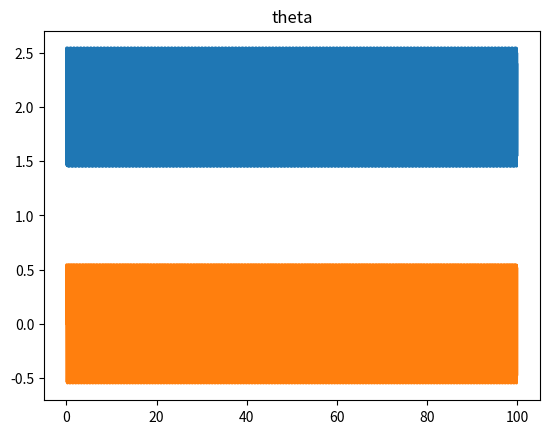
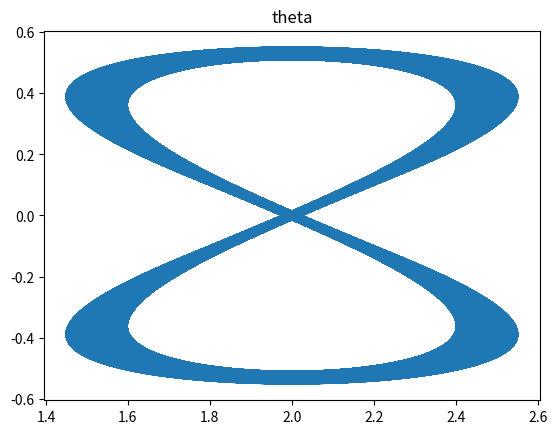
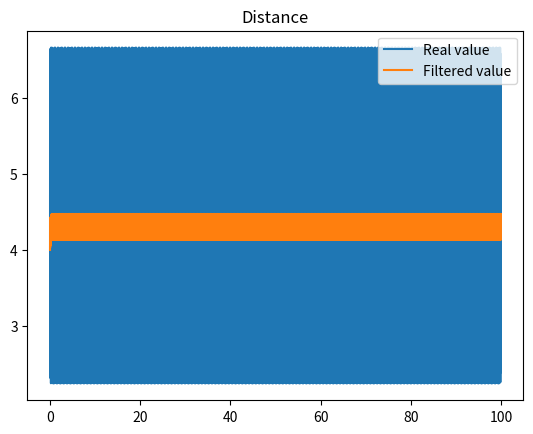
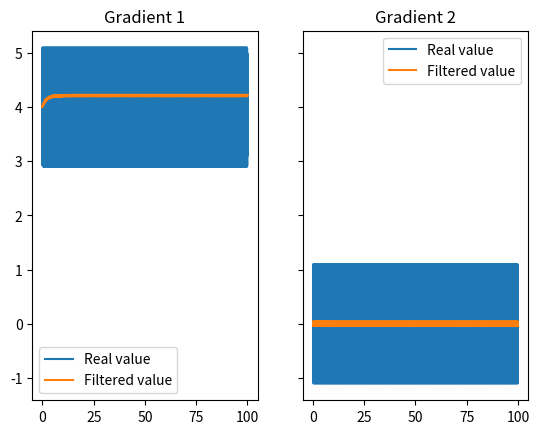

These figures' Python source, in order:
# testCircle.py
# Author        :
# License       :
# Description   :

### TO DOs:
# --- Add p movements
# --- Store cost values on p trajectory
# --- Plot against filtered and theta value
# --- Fix error on second component of Hessian

### MODULES
import numpy as np
import matplotlib.pyplot as plt

class Simulation:

  def __init__(self):
    self.radius = 5                                 # Circle radius
    self.p = np.array([2.0, 0.0])                   # Position
    self.J = self.distanceFromCircularWall(self.p)  # Cost

    # Simulation parameters
    self.t0 = 0.0                                                 # Initial time
    self.tF = 100.0                                               # Final time
    self.dt = 0.01                                              # Simulation time step
    self.steps = int((self.tF-self.t0)/self.dt) + 1               # Number of simulation steps
    self.time_span = np.linspace(self.t0, self.tF, self.steps)    # Time vector

    # Algorithm parameters
    self.l = 0.5                            # Low pass gain
    self.h = 10.0                           # High pass gain
    self.k = 12.0                           # Integrator gain
    self.w = 150                            # Oscillation frequency
    self.a = 0.55                           # Dither
    self.theta = self.p.copy()              # Evaluation point

    # Algorithm quantities
    self.y0 = self.distanceFromCircularWall(self.p)   # Initial filtered cost
    self.y1 = self.gradient(self.p) 
    self.y2 = 2.0*np.eye(2)

    # Plotting quantities
    self.p_traj = np.zeros((self.steps, 2))
    self.p_traj[0, :] = self.p.copy()

    self.theta_traj = np.zeros((self.steps, 2))
    self.theta_traj[0, :] = self.p.copy()

    self.J_traj = np.zeros((self.steps, ))
    self.J_traj[0] = self.J

    self.y0_traj = np.zeros((self.steps, ))
    self.y0_traj[0] = self.J

    self.gradJ_traj = np.zeros((self.steps, 2))
    self.gradJ_traj[0, :] = self.y1.copy() 

    self.hessJ_traj = np.zeros((self.steps, 2, 2))
    self.hessJ_traj[0, :] = self.y2.copy() 

    self.y1_traj = np.zeros((self.steps, 2))
    self.y1_traj[0, :] = self.y1.copy() 

    self.y2_traj = np.zeros((self.steps, 2, 2))
    self.y2_traj[0, :, :] = self.y2.copy() 

  def distanceFromCircularWall(self, p):
    norm = np.linalg.norm(p)
    # return np.abs(norm - self.radius)
    return np.linalg.norm(p) ** 2

  def gradient(self, p):
    return 2.0*p.copy() 

  def hessian(self, p):
    return 2.0 * np.eye(2)

  def run(self):
    for ii in range(self.steps - 1):
      t = self.time_span[ii+1]
      
      # Modulation signal
      S = np.array([
        np.sin(self.w * t),
        np.sin(self.w/2.0 * t)
      ])

      # Demodulation signal (Gradient)
      M = np.array([
        2.0/self.a * np.sin(self.w * t),
        2.0/self.a * np.sin(self.w/2.0 * t)
      ])

      # Demodulation signal (Hessian)
      N = np.array([
        [16.0 / self.a ** 2.0 * (np.sin(self.w * t)**2.0 - 1.0/2.0), 4.0 / (self.a * self.a) * np.sin(self.w * t) * np.sin(self.w / 2.0 * t)], 
        [4.0 / (self.a * self.a) * np.sin(self.w * t) * np.sin(self.w / 2.0 * t), 16.0 / self.a ** 2.0 * (np.sin(self.w/2.0 * t)**2.0 - 1.0/2.0)] 
      ])

      # Update position
      self.p = self.p #- self.k * self.a * S * self.J * self.dt

      # Update sampling positin and cost
      self.theta = self.p + self.a * S
      self.J = self.distanceFromCircularWall(self.theta)

      # Update filters
      diff = self.J - self.y0
      self.y0 = self.y0 + self.h * diff * self.dt
      self.y1 = self.y1 + self.l * ( -self.y1 + diff * M ) * self.dt
      self.y2 = self.y2 + self.l * ( -self.y2 + diff * N ) * self.dt 
      
      # Update plots
      self.theta_traj[ii+1, :] = self.theta.copy()
      self.J_traj[ii+1] = self.J
      self.gradJ_traj[ii+1] = self.gradient(self.theta)
      self.hessJ_traj[ii+1] = self.hessian(self.theta)
      self.y0_traj[ii+1] = self.y0
      self.y1_traj[ii+1] = self.y1.copy()
      self.y2_traj[ii+1] = self.y2.copy()

  def plot(self):
    # State
    fig, ax = plt.subplots()
    plt.plot(self.time_span, self.theta_traj[:, 0], label="Virtual sensor")
    plt.plot(self.time_span, self.theta_traj[:, 1], label="Virtual sensor")
    ax.set_title("theta")

    fig, ax = plt.subplots()
    plt.plot(self.theta_traj[:, 0], self.theta_traj[:, 1], label="Virtual sensor")
    ax.set_title("theta")

    fig, ax = plt.subplots()
    plt.plot(self.time_span, self.J_traj, label="Real value")
    plt.plot(self.time_span, self.y0_traj, label="Filtered value")
    ax.legend()
    ax.set_title("Distance")

    fig, ax = plt.subplots(1, 2, sharey='row')
    ax[0].plot(self.time_span, self.gradJ_traj[:, 0], label="Real value")
    ax[0].plot(self.time_span, self.y1_traj[:, 0], label="Filtered value")
    ax[1].plot(self.time_span, self.gradJ_traj[:, 1], label="Real value")
    ax[1].plot(self.time_span, self.y1_traj[:, 1], label="Filtered value")
    ax[0].legend()
    ax[1].legend()
    ax[0].set_title("Gradient 1")
    ax[1].set_title("Gradient 2")

    fig, ax = plt.subplots(2, 2)
    ax[0, 0].plot(self.time_span, self.hessJ_traj[:, 0, 0], label="Real value")
    ax[0, 0].plot(self.time_span, self.y2_traj[:, 0, 0], label="Filtered value")
    ax[0, 1].plot(self.time_span, self.hessJ_traj[:, 0, 1], label="Real value")
    ax[0, 1].plot(self.time_span, self.y2_traj[:, 0, 1], label="Filtered value")
    ax[1, 0].plot(self.time_span, self.hessJ_traj[:, 1, 0], label="Real value")
    ax[1, 0].plot(self.time_span, self.y2_traj[:, 1, 0], label="Filtered value")
    ax[1, 1].plot(self.time_span, self.hessJ_traj[:, 1, 1], label="Real value")
    ax[1, 1].plot(self.time_span, self.y2_traj[:, 1, 1], label="Filtered value")

    plt.show()
    plt.close()

def main():
  sim = Simulation()

  sim.run()
  sim.plot()

if __name__=='__main__':
  main()
